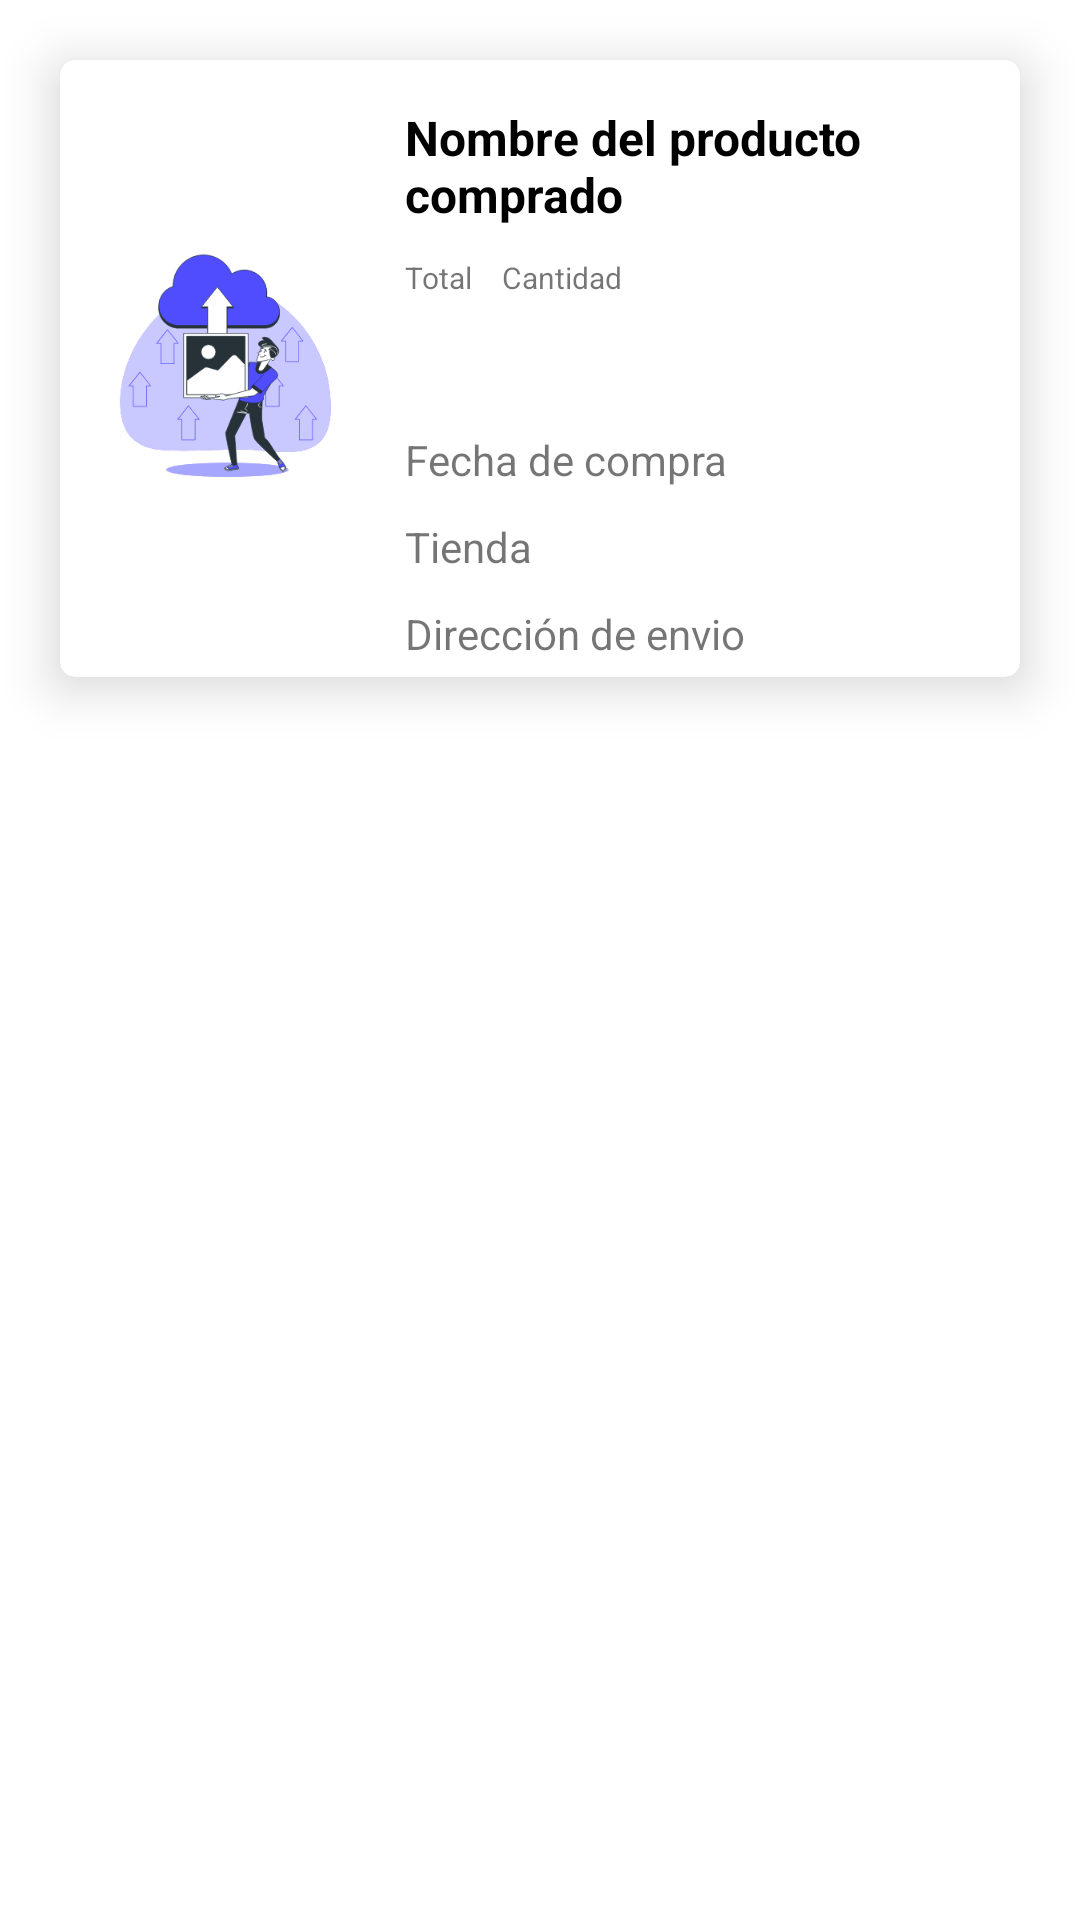

Write the Android layout XML for this screen, with the resource values it uses.
<!-- AndroidManifest.xml: application theme Theme.Projectofinalmv2 -->
<!-- res/layout/product_item_user_purchased.xml -->
<?xml version="1.0" encoding="utf-8"?>
<RelativeLayout xmlns:android="http://schemas.android.com/apk/res/android"
    xmlns:app="http://schemas.android.com/apk/res-auto"
    android:layout_width="match_parent"
    android:layout_height="match_parent">

    <androidx.cardview.widget.CardView
        android:layout_width="match_parent"
        android:layout_height="wrap_content"
        android:layout_marginStart="20dp"
        android:layout_marginTop="20dp"
        android:layout_marginEnd="20dp"
        android:layout_marginBottom="20dp"
        app:cardCornerRadius="5dp"
        app:cardElevation="10dp">

        <LinearLayout
            android:layout_width="match_parent"
            android:layout_height="match_parent"
            android:orientation="vertical">

            <LinearLayout
                android:layout_width="match_parent"
                android:layout_height="wrap_content"
                android:orientation="horizontal">

                <LinearLayout
                    android:layout_width="wrap_content"
                    android:layout_height="match_parent"
                    android:layout_margin="5dp"
                    android:layout_weight="0"
                    android:orientation="vertical">

                    <ImageView
                        android:id="@+id/imageView"
                        android:layout_width="100dp"
                        android:layout_height="match_parent"
                        android:layout_weight="1"
                        app:srcCompat="@drawable/ic_image_upload_bro" />
                </LinearLayout>

                <LinearLayout
                    android:layout_width="match_parent"
                    android:layout_height="wrap_content"
                    android:orientation="vertical">

                    <TextView
                        android:id="@+id/tvName"
                        android:layout_width="match_parent"
                        android:layout_height="wrap_content"
                        android:layout_margin="5dp"
                        android:layout_marginTop="15dp"
                        android:paddingTop="10dp"
                        android:text="Nombre del producto comprado"
                        android:textSize="16sp"
                        android:textColor="?attr/color"
                        android:textStyle="bold" />

                    <LinearLayout
                        android:layout_width="wrap_content"
                        android:layout_height="wrap_content"
                        android:orientation="horizontal">

                        <LinearLayout
                            android:layout_width="match_parent"
                            android:layout_height="wrap_content"
                            android:orientation="vertical">

                            <TextView
                                android:id="@+id/textView15"
                                android:layout_width="match_parent"
                                android:layout_height="wrap_content"
                                android:layout_margin="5dp"
                                android:text="Total"
                                android:textSize="10sp" />

                            <TextView
                                android:id="@+id/tvPrice"
                                android:layout_width="match_parent"
                                android:layout_height="wrap_content"
                                android:layout_margin="5dp"
                                android:textSize="18sp" />
                        </LinearLayout>

                        <LinearLayout
                            android:layout_width="match_parent"
                            android:layout_height="wrap_content"
                            android:orientation="vertical">

                            <TextView
                                android:id="@+id/tvCantidad"
                                android:layout_width="match_parent"
                                android:layout_height="wrap_content"
                                android:layout_margin="5dp"
                                android:text="Cantidad"
                                android:textSize="10sp" />

                            <TextView
                                android:id="@+id/tvStock"
                                android:layout_width="match_parent"
                                android:layout_height="wrap_content"
                                android:layout_margin="5dp"
                                android:textSize="18sp" />
                        </LinearLayout>
                    </LinearLayout>

                    <TextView
                        android:id="@+id/tvDatePurchased"
                        android:layout_width="match_parent"
                        android:layout_height="wrap_content"
                        android:layout_margin="5dp"
                        android:text="Fecha de compra" />

                    <TextView
                        android:id="@+id/tvTienda"
                        android:layout_width="match_parent"
                        android:layout_height="wrap_content"
                        android:layout_margin="5dp"
                        android:text="Tienda"
                        android:textSize="14sp" />

                    <TextView
                        android:id="@+id/tvDireccionCompra"
                        android:layout_width="match_parent"
                        android:layout_height="wrap_content"
                        android:layout_margin="5dp"
                        android:text="Dirección de envio" />

                    <LinearLayout
                        android:layout_width="match_parent"
                        android:layout_height="match_parent"
                        android:orientation="horizontal"/>
                </LinearLayout>

            </LinearLayout>

        </LinearLayout>
    </androidx.cardview.widget.CardView>
</RelativeLayout>
<!-- resources referenced by this layout -->
<resources>
  <!-- drawable ic_image_upload_bro: vector/xml drawable (drawable, 19777 chars, omitted) -->
  <style name="Theme.Projectofinalmv2" parent="Theme.MaterialComponents.DayNight.NoActionBar">
          
          <item name="colorPrimary">@color/primary_light</item>
          <item name="colorPrimaryVariant">@color/purple_700</item>
          <item name="colorOnPrimary">@color/white</item>
          
          <item name="colorSecondary">@color/teal_200</item>
          <item name="colorSecondaryVariant">@color/teal_700</item>
          <item name="colorOnSecondary">@color/black</item>
          
          <item name="android:statusBarColor" tools:targetApi="l">?attr/colorPrimaryVariant</item>
          
          <item name="boxStrokeColor">@color/color_stroke</item>
          <item name="background">@color/white</item>
          <item name="color">@color/black</item>
      </style>
  <color name="primary_light">#283593</color>
  <color name="purple_700">#FF3700B3</color>
  <color name="white">#FFFFFFFF</color>
  <color name="teal_200">#FF03DAC5</color>
  <color name="teal_700">#FF018786</color>
  <color name="black">#FF000000</color>
  <color name="color_stroke">#536dfe</color>
</resources>
